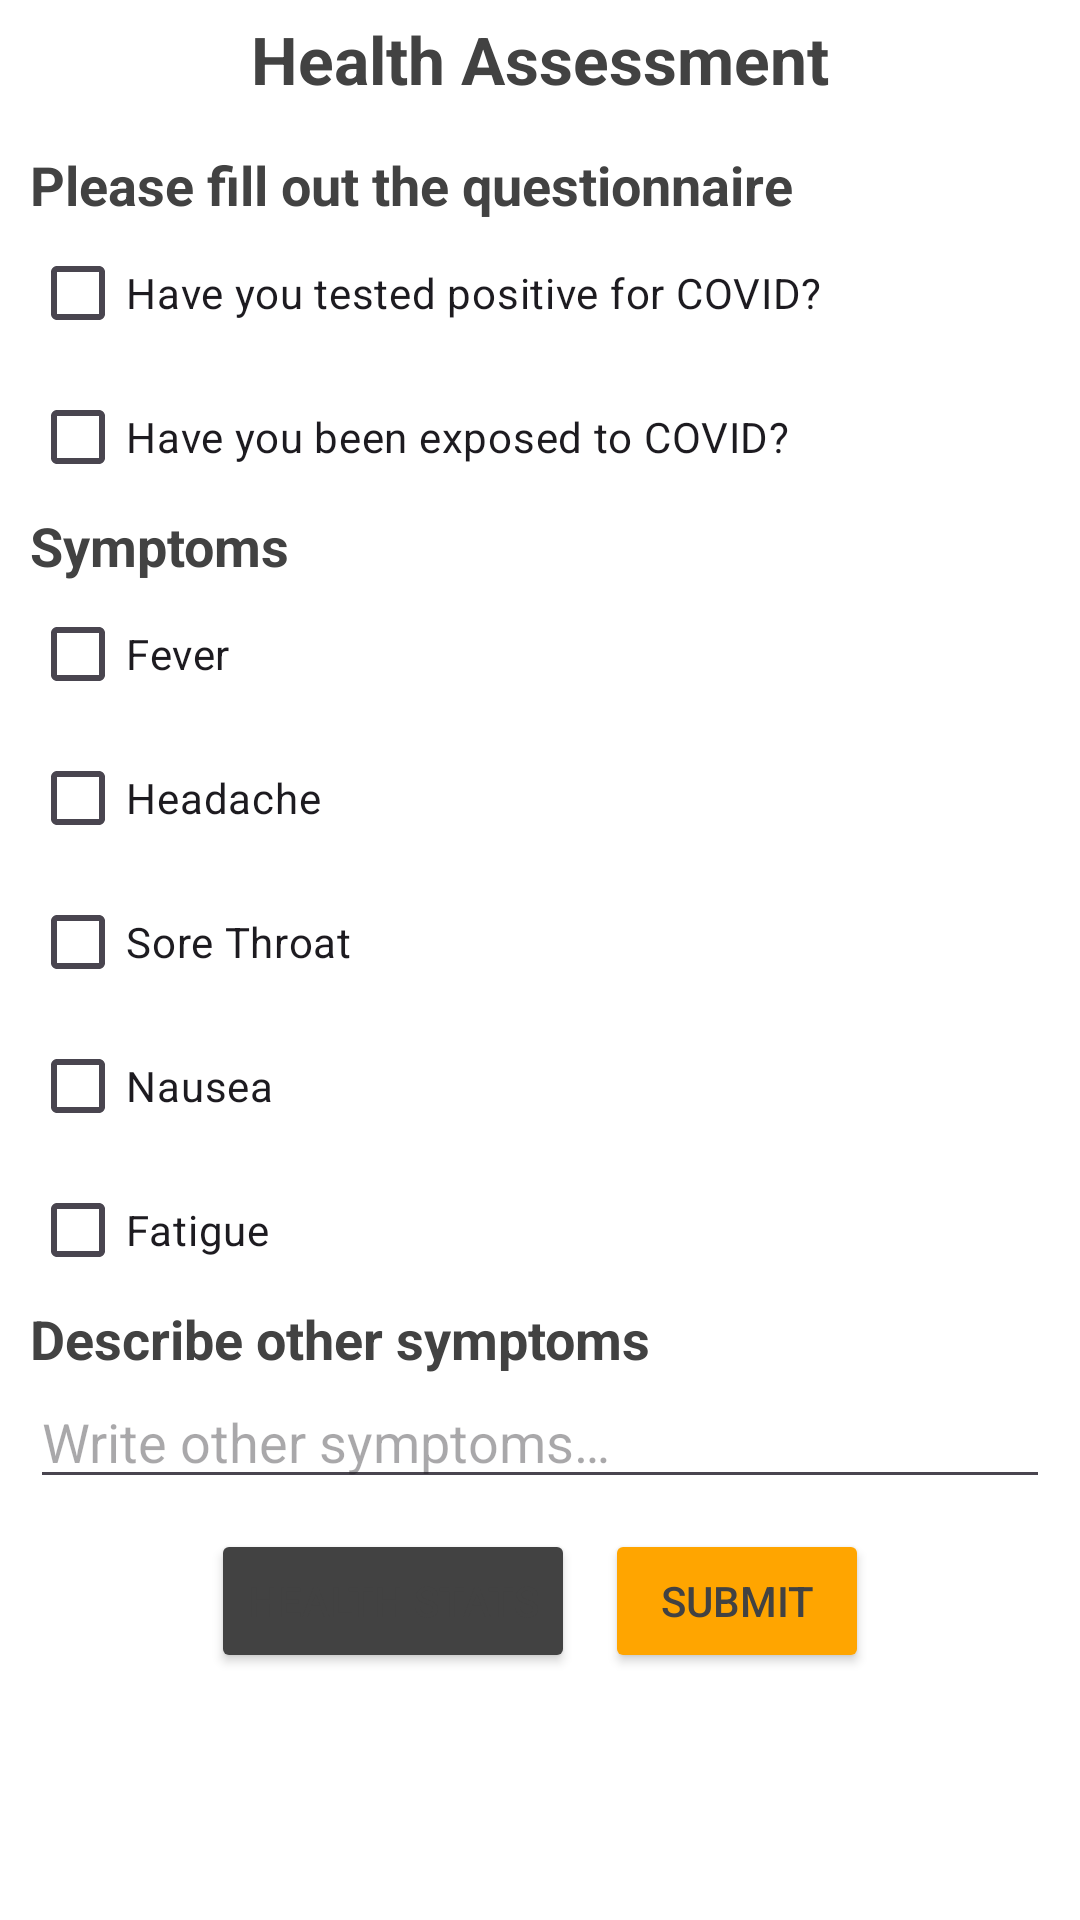

Android layout source for this screen:
<!-- AndroidManifest.xml: application theme Theme.NewsApplication -->
<!-- res/layout/fragment_health_check_form.xml -->
<?xml version="1.0" encoding="utf-8"?>
<RelativeLayout xmlns:android="http://schemas.android.com/apk/res/android"
    xmlns:tools="http://schemas.android.com/tools"
    android:layout_width="match_parent"
    android:layout_height="match_parent"
    android:background="@android:color/white"
    tools:context=".HealthCheckFormFragment"
    >

        <LinearLayout
            android:layout_width="match_parent"
            android:layout_height="wrap_content"
            android:layout_marginHorizontal="10dp"
            android:orientation="vertical">

                <TextView
                    android:id="@+id/lblHealthAssessment"
                    android:layout_width="match_parent"
                    android:layout_height="wrap_content"
                    android:layout_marginTop="5dp"
                    android:layout_marginBottom="15dp"
                    android:textAlignment="center"
                    android:text="Health Assessment"
                    android:textSize="22sp"
                    android:textStyle="bold"/>

                <TextView
                    android:id="@+id/textViewTitle"
                    android:layout_width="wrap_content"
                    android:layout_height="wrap_content"
                    android:layout_below="@id/lblHealthAssessment"
                    android:text="@string/questionnaire_label"
                    android:textSize="18sp"
                    android:textStyle="bold"/>

                <CheckBox
                    android:id="@+id/checkBoxCovidPositive"
                    android:layout_width="match_parent"
                    android:layout_height="wrap_content"
                    android:layout_below="@id/textViewTitle"
                    android:text="@string/covid_positive_question" />

                <CheckBox
                    android:id="@+id/checkBoxCovidExposed"
                    android:layout_width="match_parent"
                    android:layout_height="wrap_content"
                    android:layout_below="@id/checkBoxCovidPositive"
                    android:text="@string/covid_exposed_question" />

                <TextView
                    android:id="@+id/textViewSymptoms"
                    android:layout_width="wrap_content"
                    android:layout_height="wrap_content"
                    android:layout_below="@id/checkBoxCovidExposed"
                    android:text="@string/symptoms_label"
                    android:textSize="18sp"
                    android:textStyle="bold"/>

                
                <CheckBox
                    android:id="@+id/checkBoxFever"
                    android:layout_width="match_parent"
                    android:layout_height="wrap_content"
                    android:layout_below="@id/textViewSymptoms"
                    android:text="@string/fever_symptom" />
                <CheckBox
                    android:id="@+id/checkBoxHeadache"
                    android:layout_width="match_parent"
                    android:layout_height="wrap_content"
                    android:layout_below="@id/checkBoxFever"
                    android:text="@string/headache_symptom" />
                <CheckBox
                    android:id="@+id/checkBoxSoreThroat"
                    android:layout_width="match_parent"
                    android:layout_height="wrap_content"
                    android:layout_below="@id/checkBoxHeadache"
                    android:text="@string/sore_throat_symptom" />
                <CheckBox
                    android:id="@+id/checkBoxNausea"
                    android:layout_width="match_parent"
                    android:layout_height="wrap_content"
                    android:layout_below="@id/checkBoxSoreThroat"
                    android:text="@string/nausea_symptom" />
                <CheckBox
                    android:id="@+id/checkBoxFatigue"
                    android:layout_width="match_parent"
                    android:layout_height="wrap_content"
                    android:layout_below="@id/checkBoxNausea"
                    android:text="@string/fatigue_symptom" />
                

                <TextView
                    android:id="@+id/lblOtherSymptoms"
                    android:layout_width="match_parent"
                    android:layout_height="wrap_content"
                    android:layout_below="@id/checkBoxFatigue"
                    android:text="@string/other_symptoms_label"
                    android:textSize="18sp"
                    android:textStyle="bold"/>

                <EditText
                    android:id="@+id/txtOtherSymptoms"
                    android:layout_width="match_parent"
                    android:layout_height="wrap_content"
                    android:layout_below="@id/lblOtherSymptoms"
                    android:inputType="text"
                    android:autofillHints=""
                    android:hint="@string/other_symptoms_hint"/>

                
                <LinearLayout
                    android:layout_width="match_parent"
                    android:layout_height="wrap_content"
                    android:layout_below="@id/txtOtherSymptoms"
                    android:layout_gravity="center"
                    android:gravity="center"
                    android:orientation="horizontal">

                        <Button
                            android:id="@+id/btnHealth"
                            android:layout_width="wrap_content"
                            android:layout_height="wrap_content"
                            android:layout_marginVertical="10dp"
                            android:layout_marginRight="10dp"
                            android:backgroundTint="@color/grey"
                            android:layout_gravity="center"
                            android:text="Health Stats" />

                        <Button
                            android:id="@+id/btnSubmit"
                            android:layout_width="wrap_content"
                            android:layout_height="wrap_content"
                            android:layout_marginVertical="10dp"
                            android:backgroundTint="@color/yellow"
                            android:layout_gravity="center"
                            android:text="@string/submit_button" />

                </LinearLayout>



        </LinearLayout>


</RelativeLayout>
<!-- resources referenced by this layout -->
<resources>
  <color name="grey">#424242</color>
  <color name="yellow">#ffa500</color>
  <string name="covid_exposed_question">Have you been exposed to COVID?</string>
  <string name="covid_positive_question">Have you tested positive for COVID?</string>
  <string name="fatigue_symptom">Fatigue</string>
  <string name="fever_symptom">Fever</string>
  <string name="headache_symptom">Headache</string>
  <string name="nausea_symptom">Nausea</string>
  <string name="other_symptoms_hint">Write other symptoms…</string>
  <string name="other_symptoms_label">Describe other symptoms</string>
  <string name="questionnaire_label">Please fill out the questionnaire</string>
  <string name="sore_throat_symptom">Sore Throat</string>
  <string name="submit_button">Submit</string>
  <string name="symptoms_label">Symptoms</string>
  <style name="Theme.NewsApplication" parent="Base.Theme.NewsApplication">
          <item name="colorPrimary">@color/black_shade_1</item>
          <item name="colorPrimaryDark">#000000</item>
          <item name="colorAccent">@color/teal_700</item>
          <item name="android:textColorPrimary">@color/white</item>
          <item name="android:textColor">@color/grey</item>
      </style>
  <style name="Base.Theme.NewsApplication" parent="Theme.Material3.DayNight.NoActionBar">
          
          
  
      </style>
  <color name="black_shade_1">#292D36</color>
  <color name="teal_700">#FF018786</color>
  <color name="white">#FFFFFFFF</color>
</resources>
